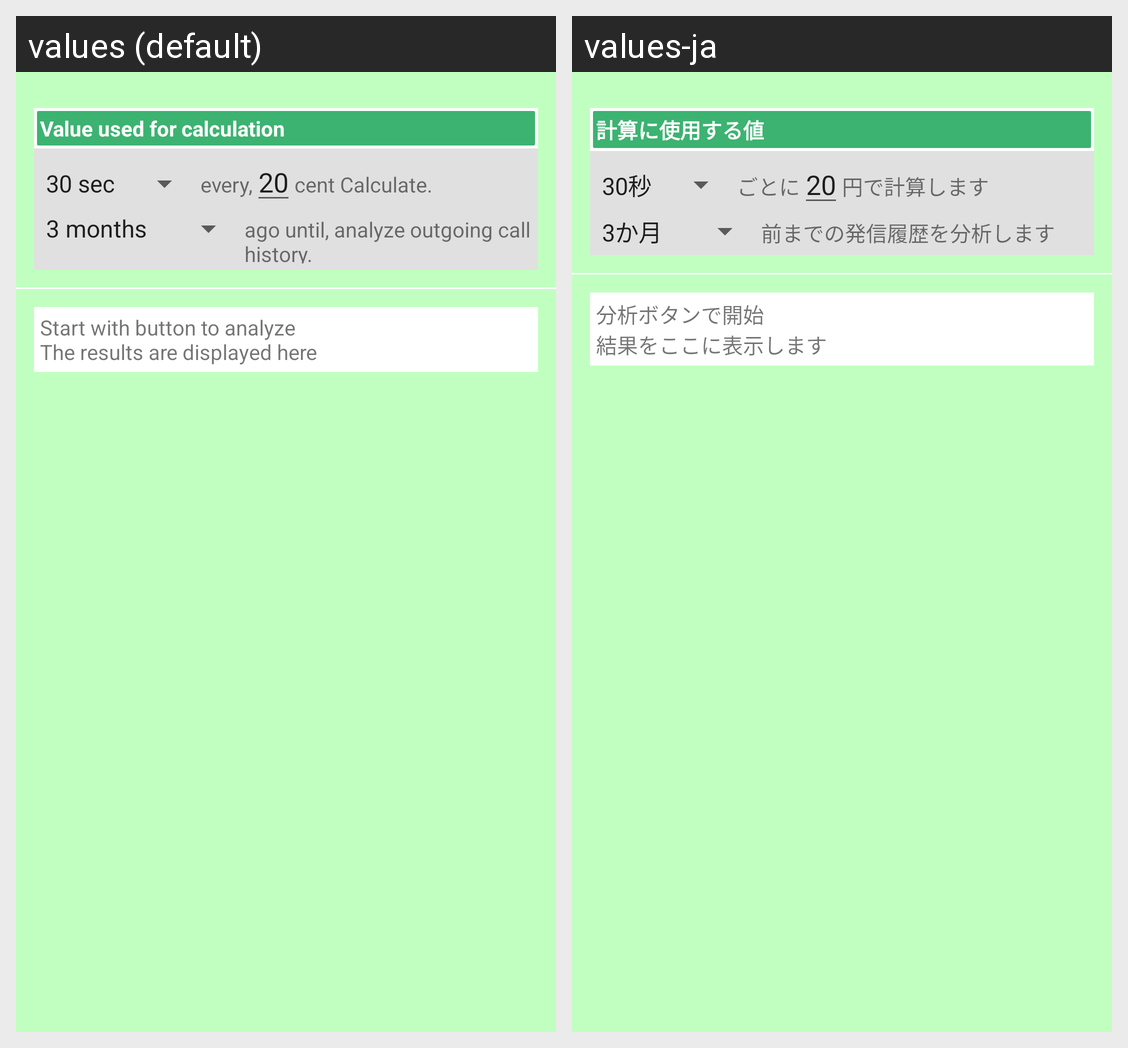

Strings drawn on this Android screen and how each of the app's shown locales translates them:
Android screen res/layout/activity_main.xml rendered under 2 locales, left to right: values (default), values-ja. Device: Nexus 5 (rendered at 1080×1920; each locale shown at half size, 540×960, under a caption strip naming it); theme AppTheme.
Strings drawn on this screen, with the default value and each locale's value (text and hints the layout hard-codes, and strings that could not be matched under every locale, appear in the picture but are not listed):

text_description_input
  values: Value used for calculation
  values-ja: 計算に使用する値

text_duration_description_1
  values: every,
  values-ja: ごとに

text_currency_unit
  values: cent Calculate.
  values-ja: 円で計算します

text_description_period
  values: ago until, analyze outgoing call history.
  values-ja: 前までの発信履歴を分析します

text_result_initial
  values: Start with button to analyze
      The results are displayed here
  values-ja: 分析ボタンで開始
      結果をここに表示します
